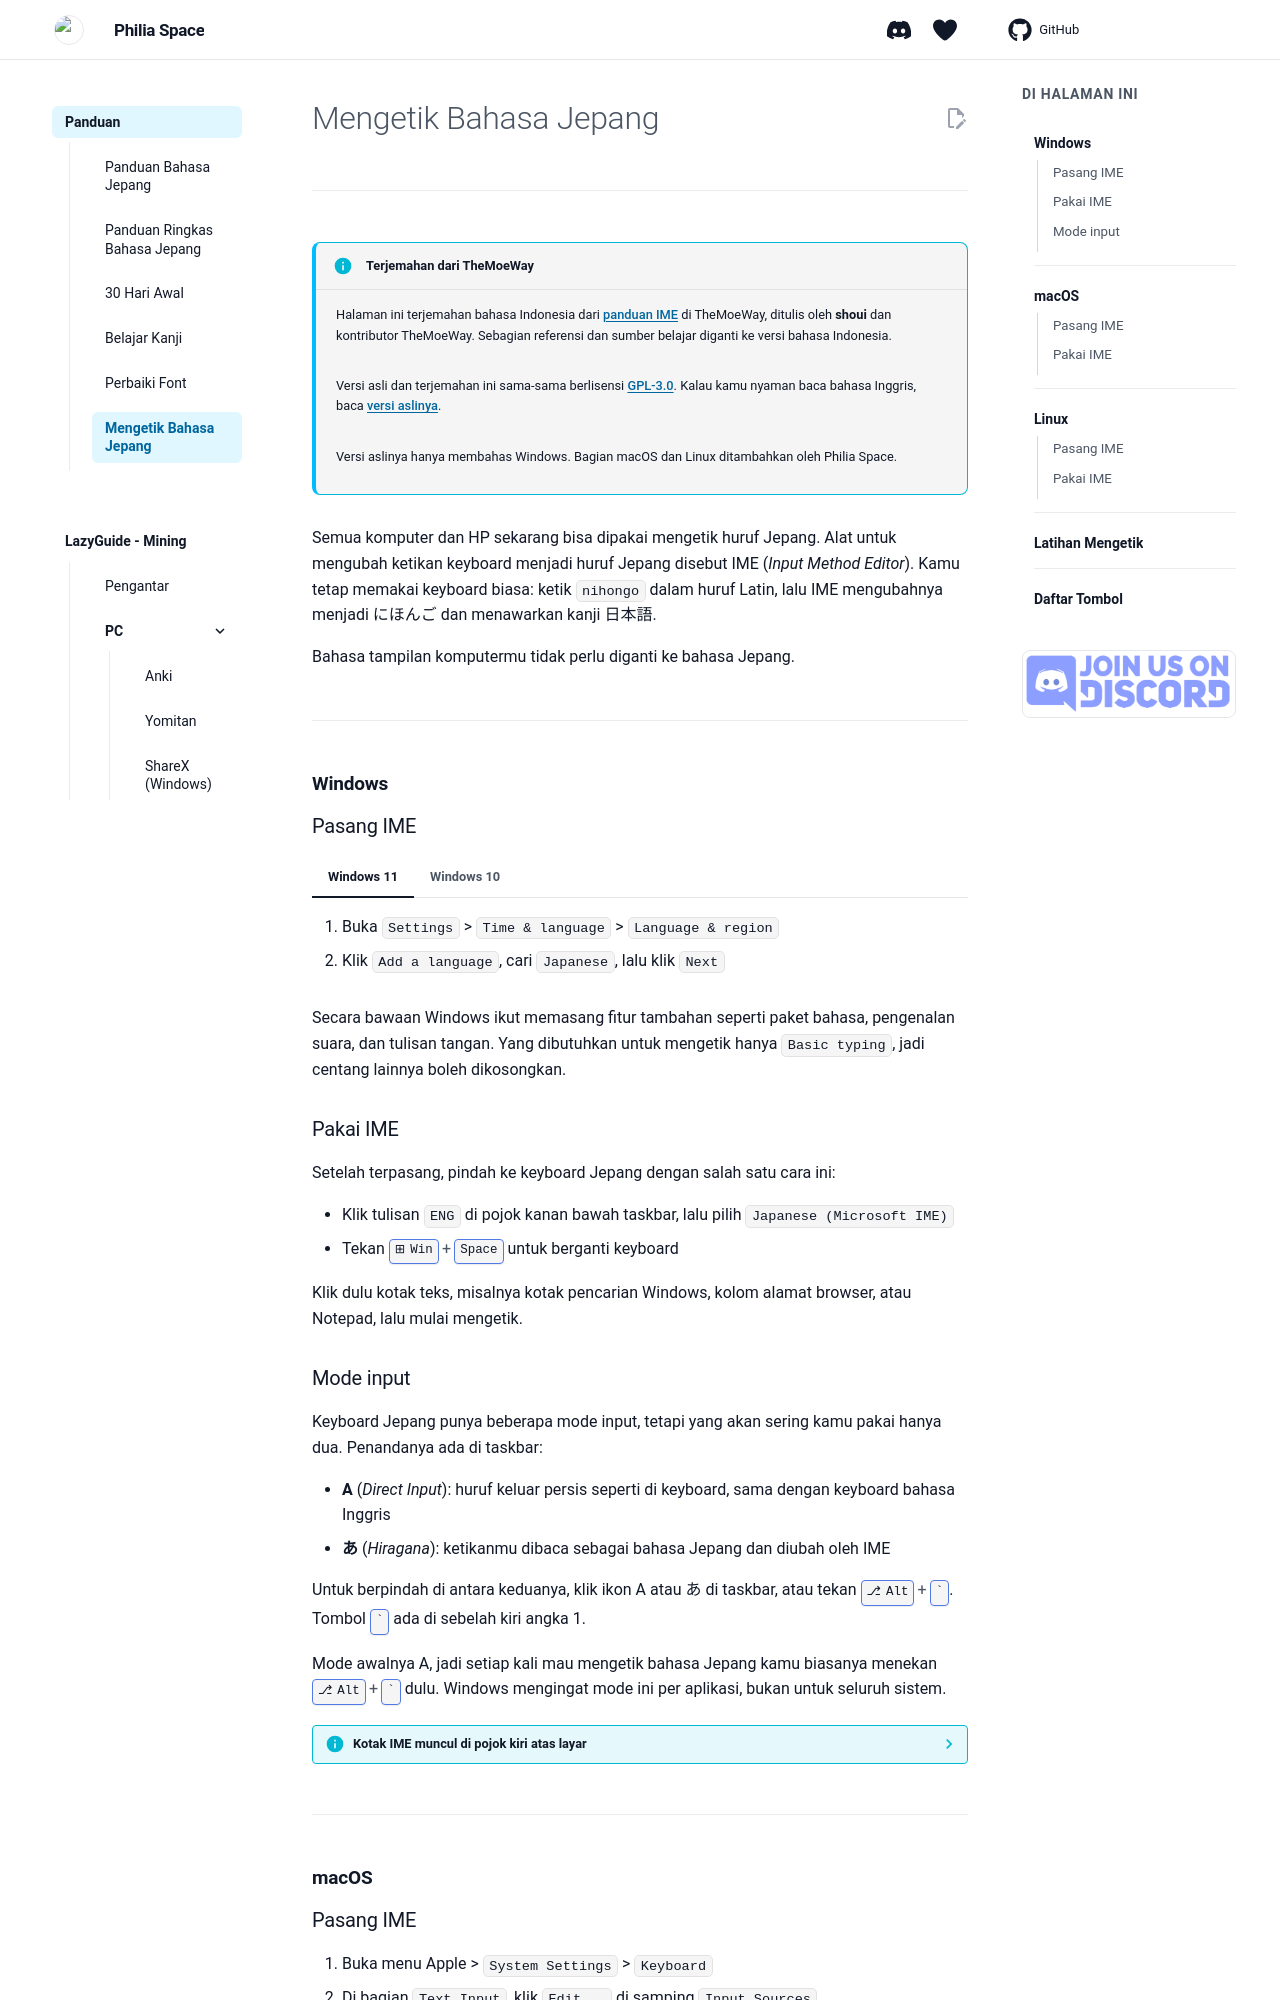

repository: Philia-Space/philiaspace.my.id · page: ime/index.html · generator: mkdocs

---
title: "Mengetik Bahasa Jepang di PC (IME)"
description: "Cara memasang dan memakai keyboard Jepang (IME) di Windows, macOS, dan Linux, lengkap dengan latihan dan daftar tombol."
---

# Mengetik Bahasa Jepang

---

!!! info "Terjemahan dari TheMoeWay"
    Halaman ini terjemahan bahasa Indonesia dari [panduan IME](https://learnjapanese.moe/ime/) di TheMoeWay, ditulis oleh **shoui** dan kontributor TheMoeWay. Sebagian referensi dan sumber belajar diganti ke versi bahasa Indonesia.

    Versi asli dan terjemahan ini sama-sama berlisensi [GPL-3.0](https://www.gnu.org/licenses/gpl-3.0.html). Kalau kamu nyaman baca bahasa Inggris, baca [versi aslinya](https://learnjapanese.moe/ime/).

    Versi aslinya hanya membahas Windows. Bagian macOS dan Linux ditambahkan oleh Philia Space.

Semua komputer dan HP sekarang bisa dipakai mengetik huruf Jepang. Alat untuk mengubah ketikan keyboard menjadi huruf Jepang disebut IME (*Input Method Editor*). Kamu tetap memakai keyboard biasa: ketik `nihongo` dalam huruf Latin, lalu IME mengubahnya menjadi にほんご dan menawarkan kanji 日本語.

Bahasa tampilan komputermu tidak perlu diganti ke bahasa Jepang.

---

## Windows

### Pasang IME

=== "Windows 11"

    1. Buka `Settings` > `Time & language` > `Language & region`
    2. Klik `Add a language`, cari `Japanese`, lalu klik `Next`

=== "Windows 10"

    1. Buka `Settings` > `Time & Language` > `Language` (di menu sebelah kiri)
    2. Di bagian `Preferred languages`, klik `Add a language`, cari `Japanese`, lalu klik `Next`

Secara bawaan Windows ikut memasang fitur tambahan seperti paket bahasa, pengenalan suara, dan tulisan tangan. Yang dibutuhkan untuk mengetik hanya `Basic typing`, jadi centang lainnya boleh dikosongkan.

### Pakai IME

Setelah terpasang, pindah ke keyboard Jepang dengan salah satu cara ini:

- Klik tulisan `ENG` di pojok kanan bawah taskbar, lalu pilih `Japanese (Microsoft IME)`
- Tekan ++win+space++ untuk berganti keyboard

Klik dulu kotak teks, misalnya kotak pencarian Windows, kolom alamat browser, atau Notepad, lalu mulai mengetik.
